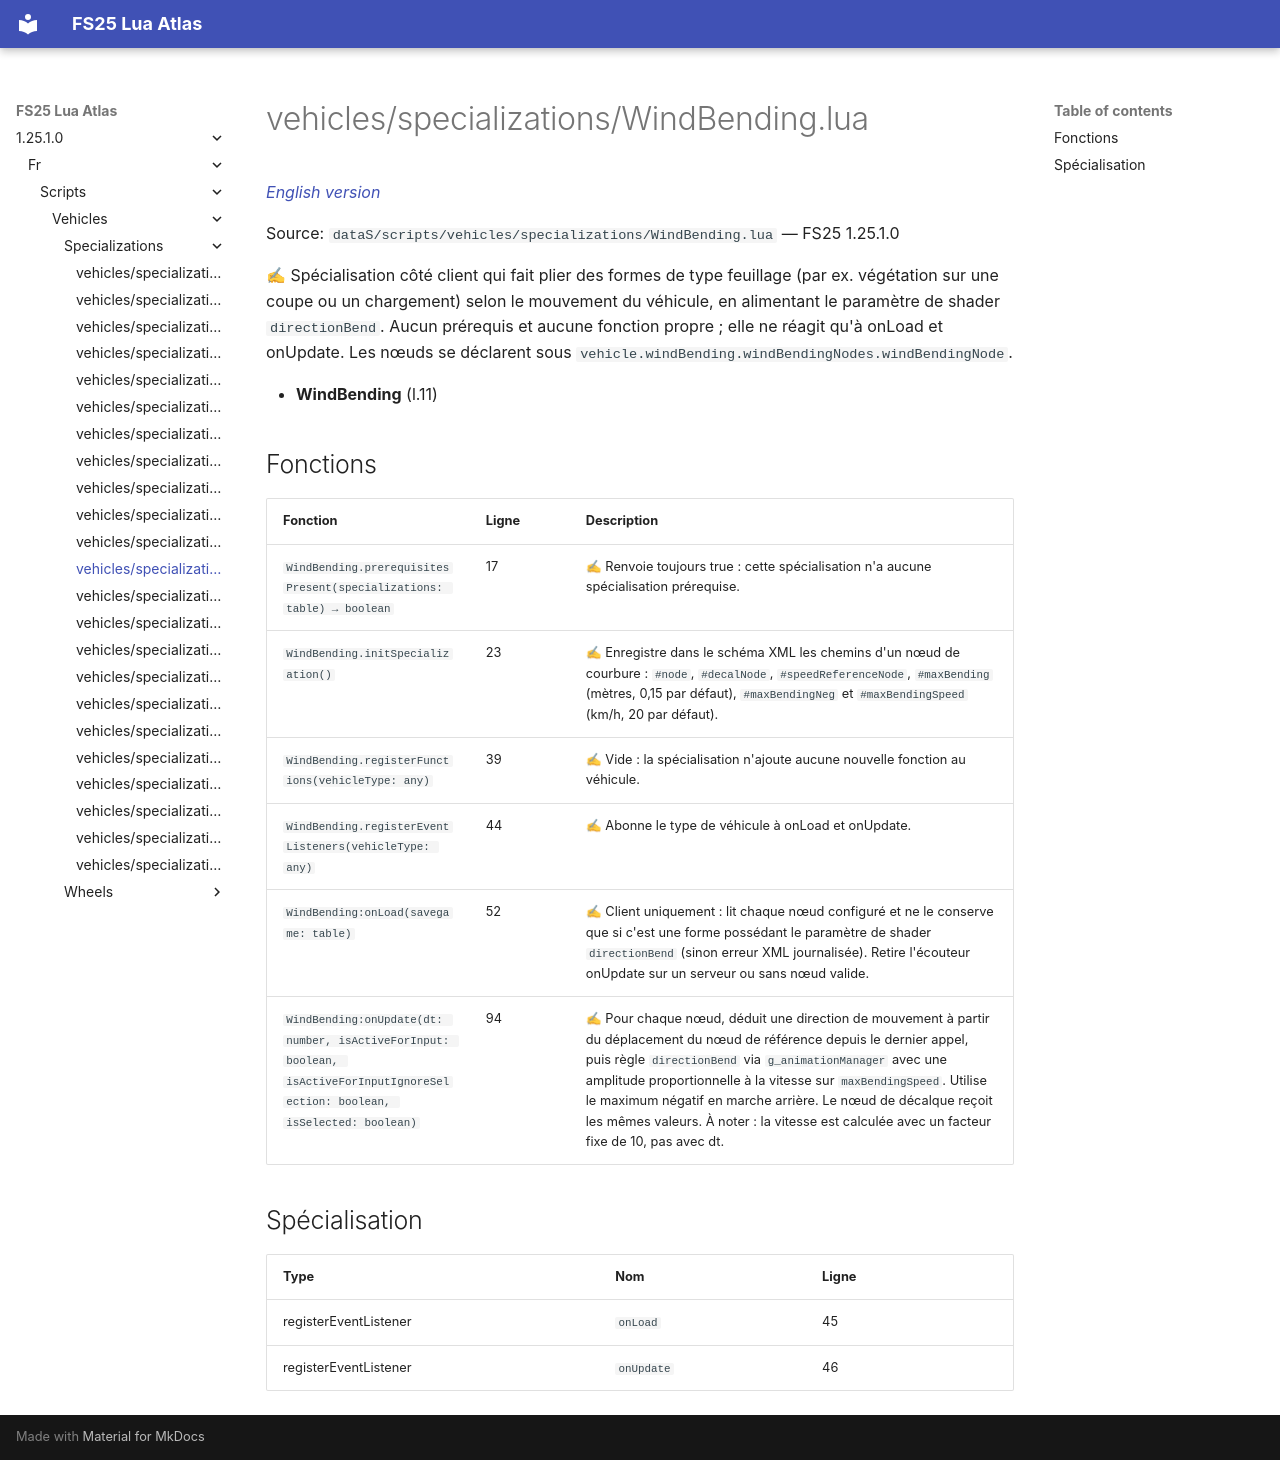

repository: Tim0219800/fs25-lua-atlas · page: 1.25.1.0/fr/scripts/vehicles/specializations/WindBending.html · generator: mkdocs

# vehicles/specializations/WindBending.lua

*[English version](../../../../scripts/vehicles/specializations/WindBending.md)*

Source: `dataS/scripts/vehicles/specializations/WindBending.lua` — FS25 1.25.1.0

✍ Spécialisation côté client qui fait plier des formes de type feuillage (par ex. végétation sur une coupe ou un chargement) selon le mouvement du véhicule, en alimentant le paramètre de shader `directionBend`. Aucun prérequis et aucune fonction propre ; elle ne réagit qu'à onLoad et onUpdate. Les nœuds se déclarent sous `vehicle.windBending.windBendingNodes.windBendingNode`.

- **WindBending** (l.11)

## Fonctions

| Fonction | Ligne | Description |
|---|---|---|
| `WindBending.prerequisitesPresent(specializations: table) → boolean` | 17 | ✍ Renvoie toujours true : cette spécialisation n'a aucune spécialisation prérequise. |
| `WindBending.initSpecialization()` | 23 | ✍ Enregistre dans le schéma XML les chemins d'un nœud de courbure : `#node`, `#decalNode`, `#speedReferenceNode`, `#maxBending` (mètres, 0,15 par défaut), `#maxBendingNeg` et `#maxBendingSpeed` (km/h, 20 par défaut). |
| `WindBending.registerFunctions(vehicleType: any)` | 39 | ✍ Vide : la spécialisation n'ajoute aucune nouvelle fonction au véhicule. |
| `WindBending.registerEventListeners(vehicleType: any)` | 44 | ✍ Abonne le type de véhicule à onLoad et onUpdate. |
| `WindBending:onLoad(savegame: table)` | 52 | ✍ Client uniquement : lit chaque nœud configuré et ne le conserve que si c'est une forme possédant le paramètre de shader `directionBend` (sinon erreur XML journalisée). Retire l'écouteur onUpdate sur un serveur ou sans nœud valide. |
| `WindBending:onUpdate(dt: number, isActiveForInput: boolean, isActiveForInputIgnoreSelection: boolean, isSelected: boolean)` | 94 | ✍ Pour chaque nœud, déduit une direction de mouvement à partir du déplacement du nœud de référence depuis le dernier appel, puis règle `directionBend` via `g_animationManager` avec une amplitude proportionnelle à la vitesse sur `maxBendingSpeed`. Utilise le maximum négatif en marche arrière. Le nœud de décalque reçoit les mêmes valeurs. À noter : la vitesse est calculée avec un facteur fixe de 10, pas avec dt. |

## Spécialisation

| Type | Nom | Ligne |
|---|---|---|
| registerEventListener | `onLoad` | 45 |
| registerEventListener | `onUpdate` | 46 |
